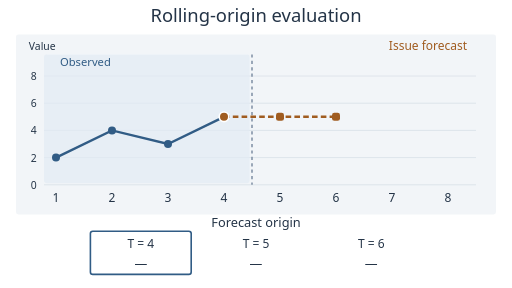
t = 0.00 s
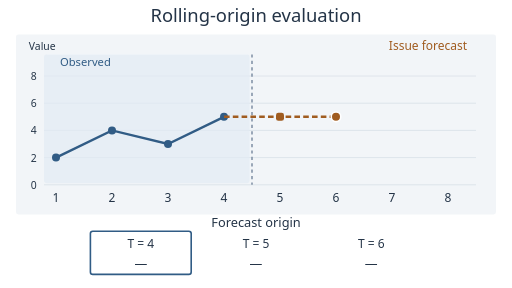
t = 1.50 s
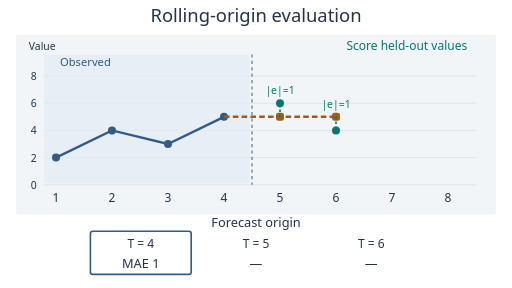
t = 3.50 s
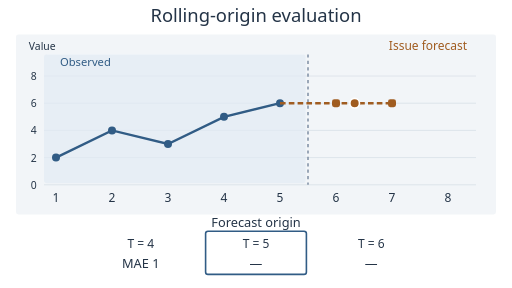
t = 5.00 s
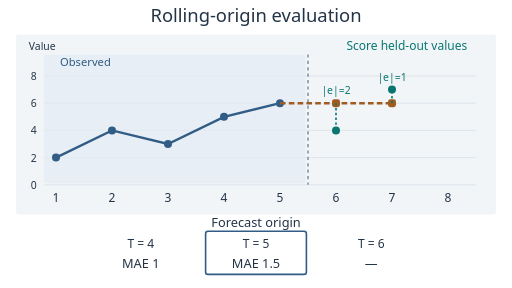
t = 6.75 s
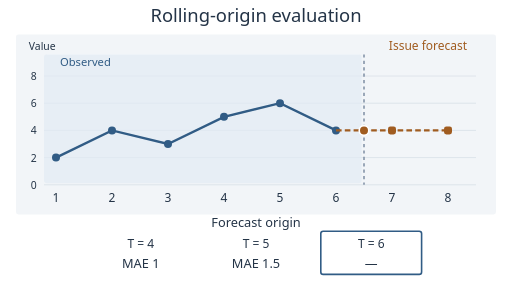
t = 8.38 s

The animated SVG that drew these frames (rendered in a browser with its animation timeline set to each time). Animation: 9 SMIL elements (animate=9); frames cover the first 8.38 s, repeats indefinitely.

<svg xmlns="http://www.w3.org/2000/svg" width="640" height="360" viewBox="0 0 640 360" role="img" font-family="system-ui,sans-serif"><title>Rolling-origin evaluation</title><desc>At each retrospective origin, only observations through T are available when issuing a two-step last-value forecast. Held-out observations appear in the scoring phase. Three fold MAEs are 1, 1.5 and 3.5. The bottom strip summarises the completed evaluation.</desc><rect width="640" height="360" fill="white"/><text x="320" y="28" font-size="23" fill="#243447" text-anchor="middle">Rolling-origin evaluation</text><rect x="20" y="43" width="600" height="225" rx="3" fill="#f2f5f8" /><text x="36" y="62" font-size="13" fill="#243447" text-anchor="start">Value</text><line x1="55" y1="231" x2="595" y2="231" stroke="#d8e0e8" /><text x="46" y="236" font-size="13" fill="#243447" text-anchor="end">0</text><line x1="55" y1="197" x2="595" y2="197" stroke="#d8e0e8" /><text x="46" y="202" font-size="13" fill="#243447" text-anchor="end">2</text><line x1="55" y1="163" x2="595" y2="163" stroke="#d8e0e8" /><text x="46" y="168" font-size="13" fill="#243447" text-anchor="end">4</text><line x1="55" y1="129" x2="595" y2="129" stroke="#d8e0e8" /><text x="46" y="134" font-size="13" fill="#243447" text-anchor="end">6</text><line x1="55" y1="95" x2="595" y2="95" stroke="#d8e0e8" /><text x="46" y="100" font-size="13" fill="#243447" text-anchor="end">8</text><text x="70" y="252" font-size="15" fill="#243447" text-anchor="middle">1</text><text x="140" y="252" font-size="15" fill="#243447" text-anchor="middle">2</text><text x="210" y="252" font-size="15" fill="#243447" text-anchor="middle">3</text><text x="280" y="252" font-size="15" fill="#243447" text-anchor="middle">4</text><text x="350" y="252" font-size="15" fill="#243447" text-anchor="middle">5</text><text x="420" y="252" font-size="15" fill="#243447" text-anchor="middle">6</text><text x="490" y="252" font-size="15" fill="#243447" text-anchor="middle">7</text><text x="560" y="252" font-size="15" fill="#243447" text-anchor="middle">8</text><text x="320" y="284" font-size="16" fill="#243447" text-anchor="middle">Forecast origin</text><text x="176" y="310" font-size="15" fill="#243447" text-anchor="middle">T = 4</text><text x="320" y="310" font-size="15" fill="#243447" text-anchor="middle">T = 5</text><text x="464" y="310" font-size="15" fill="#243447" text-anchor="middle">T = 6</text><g opacity="1"><animate attributeName="opacity" values="1;0;0;0;0;0;1" keyTimes="0;0.166667;0.333333;0.5;0.666667;0.833333;1" calcMode="discrete" dur="12s" repeatCount="indefinite"/><rect x="55" y="68" width="257" height="161" rx="3" fill="#e2ebf4" opacity="0.65"/><line x1="315" y1="68" x2="315" y2="231" stroke="#8494a8" stroke-dasharray="4 4" stroke-width="2"/><polyline points="70,197 140,163 210,180 280,146" fill="none" stroke="#315c85" stroke-width="3"/><circle cx="70" cy="197" r="5" fill="#315c85" /><circle cx="140" cy="163" r="5" fill="#315c85" /><circle cx="210" cy="180" r="5" fill="#315c85" /><circle cx="280" cy="146" r="5" fill="#315c85" /><line x1="280" y1="146" x2="420" y2="146" stroke="#a05c20" stroke-width="3" stroke-dasharray="7 4"/><rect x="345" y="141" width="10" height="10" rx="3" fill="#a05c20" /><rect x="415" y="141" width="10" height="10" rx="3" fill="#a05c20" /><text x="75" y="82" font-size="14" fill="#315c85" text-anchor="start">Observed</text><text x="584" y="62" font-size="15" fill="#a05c20" text-anchor="end">Issue forecast</text><text x="176" y="335" font-size="16" fill="#243447" text-anchor="middle">—</text><text x="320" y="335" font-size="16" fill="#243447" text-anchor="middle">—</text><text x="464" y="335" font-size="16" fill="#243447" text-anchor="middle">—</text><rect x="113" y="289" width="126" height="54" rx="3" fill="none" stroke="#315c85" stroke-width="2"/><circle cx="280" cy="146" r="6" fill="#a05c20" stroke="white" stroke-width="2"><animate attributeName="cx" values="280;420;420" keyTimes="0;0.125;1" calcMode="linear" dur="12s" repeatCount="indefinite"/></circle></g><g opacity="0"><animate attributeName="opacity" values="0;1;0;0;0;0;0" keyTimes="0;0.166667;0.333333;0.5;0.666667;0.833333;1" calcMode="discrete" dur="12s" repeatCount="indefinite"/><rect x="55" y="68" width="257" height="161" rx="3" fill="#e2ebf4" opacity="0.65"/><line x1="315" y1="68" x2="315" y2="231" stroke="#8494a8" stroke-dasharray="4 4" stroke-width="2"/><polyline points="70,197 140,163 210,180 280,146" fill="none" stroke="#315c85" stroke-width="3"/><circle cx="70" cy="197" r="5" fill="#315c85" /><circle cx="140" cy="163" r="5" fill="#315c85" /><circle cx="210" cy="180" r="5" fill="#315c85" /><circle cx="280" cy="146" r="5" fill="#315c85" /><line x1="280" y1="146" x2="420" y2="146" stroke="#a05c20" stroke-width="3" stroke-dasharray="7 4"/><rect x="345" y="141" width="10" height="10" rx="3" fill="#a05c20" /><line x1="350" y1="146" x2="350" y2="129" stroke="#08766f" stroke-width="2" stroke-dasharray="3 3"/><circle cx="350" cy="129" r="5" fill="#08766f" /><text x="350" y="118" font-size="13" fill="#08766f" text-anchor="middle">|e|=1</text><rect x="415" y="141" width="10" height="10" rx="3" fill="#a05c20" /><line x1="420" y1="146" x2="420" y2="163" stroke="#08766f" stroke-width="2" stroke-dasharray="3 3"/><circle cx="420" cy="163" r="5" fill="#08766f" /><text x="420" y="135" font-size="13" fill="#08766f" text-anchor="middle">|e|=1</text><text x="75" y="82" font-size="14" fill="#315c85" text-anchor="start">Observed</text><text x="584" y="62" font-size="15" fill="#08766f" text-anchor="end">Score held-out values</text><text x="176" y="335" font-size="16" fill="#243447" text-anchor="middle">MAE 1</text><text x="320" y="335" font-size="16" fill="#243447" text-anchor="middle">—</text><text x="464" y="335" font-size="16" fill="#243447" text-anchor="middle">—</text><rect x="113" y="289" width="126" height="54" rx="3" fill="none" stroke="#315c85" stroke-width="2"/></g><g opacity="0"><animate attributeName="opacity" values="0;0;1;0;0;0;0" keyTimes="0;0.166667;0.333333;0.5;0.666667;0.833333;1" calcMode="discrete" dur="12s" repeatCount="indefinite"/><rect x="55" y="68" width="327" height="161" rx="3" fill="#e2ebf4" opacity="0.65"/><line x1="385" y1="68" x2="385" y2="231" stroke="#8494a8" stroke-dasharray="4 4" stroke-width="2"/><polyline points="70,197 140,163 210,180 280,146 350,129" fill="none" stroke="#315c85" stroke-width="3"/><circle cx="70" cy="197" r="5" fill="#315c85" /><circle cx="140" cy="163" r="5" fill="#315c85" /><circle cx="210" cy="180" r="5" fill="#315c85" /><circle cx="280" cy="146" r="5" fill="#315c85" /><circle cx="350" cy="129" r="5" fill="#315c85" /><line x1="350" y1="129" x2="490" y2="129" stroke="#a05c20" stroke-width="3" stroke-dasharray="7 4"/><rect x="415" y="124" width="10" height="10" rx="3" fill="#a05c20" /><rect x="485" y="124" width="10" height="10" rx="3" fill="#a05c20" /><text x="75" y="82" font-size="14" fill="#315c85" text-anchor="start">Observed</text><text x="584" y="62" font-size="15" fill="#a05c20" text-anchor="end">Issue forecast</text><text x="176" y="335" font-size="16" fill="#243447" text-anchor="middle">MAE 1</text><text x="320" y="335" font-size="16" fill="#243447" text-anchor="middle">—</text><text x="464" y="335" font-size="16" fill="#243447" text-anchor="middle">—</text><rect x="257" y="289" width="126" height="54" rx="3" fill="none" stroke="#315c85" stroke-width="2"/><circle cx="350" cy="129" r="6" fill="#a05c20" stroke="white" stroke-width="2"><animate attributeName="cx" values="350;350;490;490" keyTimes="0;0.333333;0.458333;1" calcMode="linear" dur="12s" repeatCount="indefinite"/></circle></g><g opacity="0"><animate attributeName="opacity" values="0;0;0;1;0;0;0" keyTimes="0;0.166667;0.333333;0.5;0.666667;0.833333;1" calcMode="discrete" dur="12s" repeatCount="indefinite"/><rect x="55" y="68" width="327" height="161" rx="3" fill="#e2ebf4" opacity="0.65"/><line x1="385" y1="68" x2="385" y2="231" stroke="#8494a8" stroke-dasharray="4 4" stroke-width="2"/><polyline points="70,197 140,163 210,180 280,146 350,129" fill="none" stroke="#315c85" stroke-width="3"/><circle cx="70" cy="197" r="5" fill="#315c85" /><circle cx="140" cy="163" r="5" fill="#315c85" /><circle cx="210" cy="180" r="5" fill="#315c85" /><circle cx="280" cy="146" r="5" fill="#315c85" /><circle cx="350" cy="129" r="5" fill="#315c85" /><line x1="350" y1="129" x2="490" y2="129" stroke="#a05c20" stroke-width="3" stroke-dasharray="7 4"/><rect x="415" y="124" width="10" height="10" rx="3" fill="#a05c20" /><line x1="420" y1="129" x2="420" y2="163" stroke="#08766f" stroke-width="2" stroke-dasharray="3 3"/><circle cx="420" cy="163" r="5" fill="#08766f" /><text x="420" y="118" font-size="13" fill="#08766f" text-anchor="middle">|e|=2</text><rect x="485" y="124" width="10" height="10" rx="3" fill="#a05c20" /><line x1="490" y1="129" x2="490" y2="112" stroke="#08766f" stroke-width="2" stroke-dasharray="3 3"/><circle cx="490" cy="112" r="5" fill="#08766f" /><text x="490" y="101" font-size="13" fill="#08766f" text-anchor="middle">|e|=1</text><text x="75" y="82" font-size="14" fill="#315c85" text-anchor="start">Observed</text><text x="584" y="62" font-size="15" fill="#08766f" text-anchor="end">Score held-out values</text><text x="176" y="335" font-size="16" fill="#243447" text-anchor="middle">MAE 1</text><text x="320" y="335" font-size="16" fill="#243447" text-anchor="middle">MAE 1.5</text><text x="464" y="335" font-size="16" fill="#243447" text-anchor="middle">—</text><rect x="257" y="289" width="126" height="54" rx="3" fill="none" stroke="#315c85" stroke-width="2"/></g><g opacity="0"><animate attributeName="opacity" values="0;0;0;0;1;0;0" keyTimes="0;0.166667;0.333333;0.5;0.666667;0.833333;1" calcMode="discrete" dur="12s" repeatCount="indefinite"/><rect x="55" y="68" width="397" height="161" rx="3" fill="#e2ebf4" opacity="0.65"/><line x1="455" y1="68" x2="455" y2="231" stroke="#8494a8" stroke-dasharray="4 4" stroke-width="2"/><polyline points="70,197 140,163 210,180 280,146 350,129 420,163" fill="none" stroke="#315c85" stroke-width="3"/><circle cx="70" cy="197" r="5" fill="#315c85" /><circle cx="140" cy="163" r="5" fill="#315c85" /><circle cx="210" cy="180" r="5" fill="#315c85" /><circle cx="280" cy="146" r="5" fill="#315c85" /><circle cx="350" cy="129" r="5" fill="#315c85" /><circle cx="420" cy="163" r="5" fill="#315c85" /><line x1="420" y1="163" x2="560" y2="163" stroke="#a05c20" stroke-width="3" stroke-dasharray="7 4"/><rect x="485" y="158" width="10" height="10" rx="3" fill="#a05c20" /><rect x="555" y="158" width="10" height="10" rx="3" fill="#a05c20" /><text x="75" y="82" font-size="14" fill="#315c85" text-anchor="start">Observed</text><text x="584" y="62" font-size="15" fill="#a05c20" text-anchor="end">Issue forecast</text><text x="176" y="335" font-size="16" fill="#243447" text-anchor="middle">MAE 1</text><text x="320" y="335" font-size="16" fill="#243447" text-anchor="middle">MAE 1.5</text><text x="464" y="335" font-size="16" fill="#243447" text-anchor="middle">—</text><rect x="401" y="289" width="126" height="54" rx="3" fill="none" stroke="#315c85" stroke-width="2"/><circle cx="420" cy="163" r="6" fill="#a05c20" stroke="white" stroke-width="2"><animate attributeName="cx" values="420;420;560;560" keyTimes="0;0.666667;0.791667;1" calcMode="linear" dur="12s" repeatCount="indefinite"/></circle></g><g opacity="0"><animate attributeName="opacity" values="0;0;0;0;0;1;0" keyTimes="0;0.166667;0.333333;0.5;0.666667;0.833333;1" calcMode="discrete" dur="12s" repeatCount="indefinite"/><rect x="55" y="68" width="397" height="161" rx="3" fill="#e2ebf4" opacity="0.65"/><line x1="455" y1="68" x2="455" y2="231" stroke="#8494a8" stroke-dasharray="4 4" stroke-width="2"/><polyline points="70,197 140,163 210,180 280,146 350,129 420,163" fill="none" stroke="#315c85" stroke-width="3"/><circle cx="70" cy="197" r="5" fill="#315c85" /><circle cx="140" cy="163" r="5" fill="#315c85" /><circle cx="210" cy="180" r="5" fill="#315c85" /><circle cx="280" cy="146" r="5" fill="#315c85" /><circle cx="350" cy="129" r="5" fill="#315c85" /><circle cx="420" cy="163" r="5" fill="#315c85" /><line x1="420" y1="163" x2="560" y2="163" stroke="#a05c20" stroke-width="3" stroke-dasharray="7 4"/><rect x="485" y="158" width="10" height="10" rx="3" fill="#a05c20" /><line x1="490" y1="163" x2="490" y2="112" stroke="#08766f" stroke-width="2" stroke-dasharray="3 3"/><circle cx="490" cy="112" r="5" fill="#08766f" /><text x="490" y="101" font-size="13" fill="#08766f" text-anchor="middle">|e|=3</text><rect x="555" y="158" width="10" height="10" rx="3" fill="#a05c20" /><line x1="560" y1="163" x2="560" y2="95" stroke="#08766f" stroke-width="2" stroke-dasharray="3 3"/><circle cx="560" cy="95" r="5" fill="#08766f" /><text x="560" y="84" font-size="13" fill="#08766f" text-anchor="middle">|e|=4</text><text x="75" y="82" font-size="14" fill="#315c85" text-anchor="start">Observed</text><text x="584" y="62" font-size="15" fill="#08766f" text-anchor="end">Score held-out values</text><text x="176" y="335" font-size="16" fill="#243447" text-anchor="middle">MAE 1</text><text x="320" y="335" font-size="16" fill="#243447" text-anchor="middle">MAE 1.5</text><text x="464" y="335" font-size="16" fill="#243447" text-anchor="middle">MAE 3.5</text><rect x="401" y="289" width="126" height="54" rx="3" fill="none" stroke="#315c85" stroke-width="2"/></g></svg>
